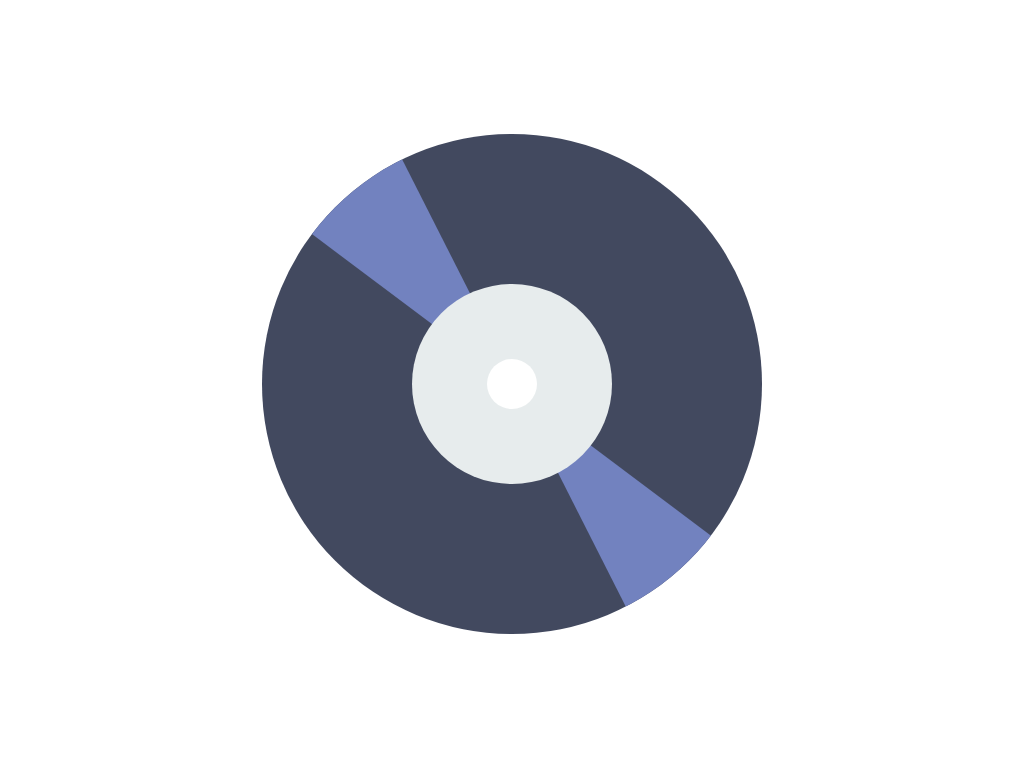

Give the HTML and CSS whose rendering is this image.

<html>
    <head>
        
        <style>
            
            cd {
                position: absolute;
                width: 500px;
                height: 500px;
                top: calc(50% - 250px);
                left: calc(50% - 250px);
                }

                cd disc {
                overflow: hidden;
                position: absolute;
                width: 500px;
                height: 500px;
                background-color: #42495f;
                border-radius: 250px;
                }

                cd line {
                position: absolute;
                width: 0px;
                height: 0px;
                top: -10px;
                left: 90px;
                background-color: transparent;
                border-top: 0px solid transparent;
                border-left: 70px solid transparent;
                border-right: 70px solid transparent;
                border-bottom: 300px solid #7282bf;
                transform: rotate(140deg);
                }

                cd line:last-child {
                top: 220px;
                left: 280px;
                transform: rotate(320deg);
                }

                cd inner {
                position: absolute;
                width: 200px;
                height: 200px;
                top: 150px;
                left: 150px;
                background-color: #e7eced;
                border-radius: 100px;
                box-shadow: 0px 0px 0px #ffffff;
                }

                cd hole {
                position: absolute;
                width: 50px;
                height: 50px;
                top: 225px;
                left: 225px;
                background-color: #ffffff;
                border-radius: 50px;
                }

        </style>

    </head>
    <body>

            <cd>
                
                <disc>
                    <line></line>
                    <line></line>
                </disc>
                
                <inner></inner>
            
                <hole></hole>

            </cd>

    </body>
</html>
